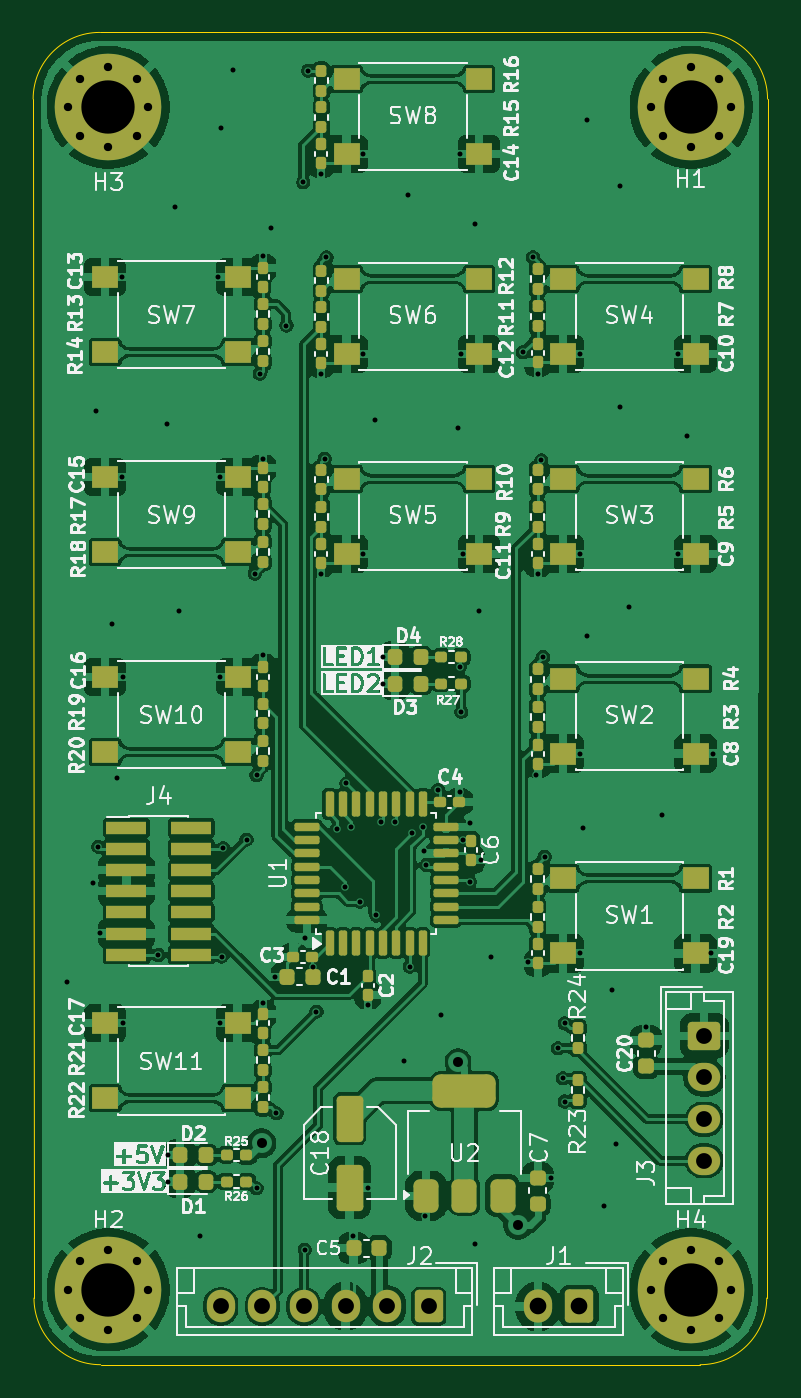
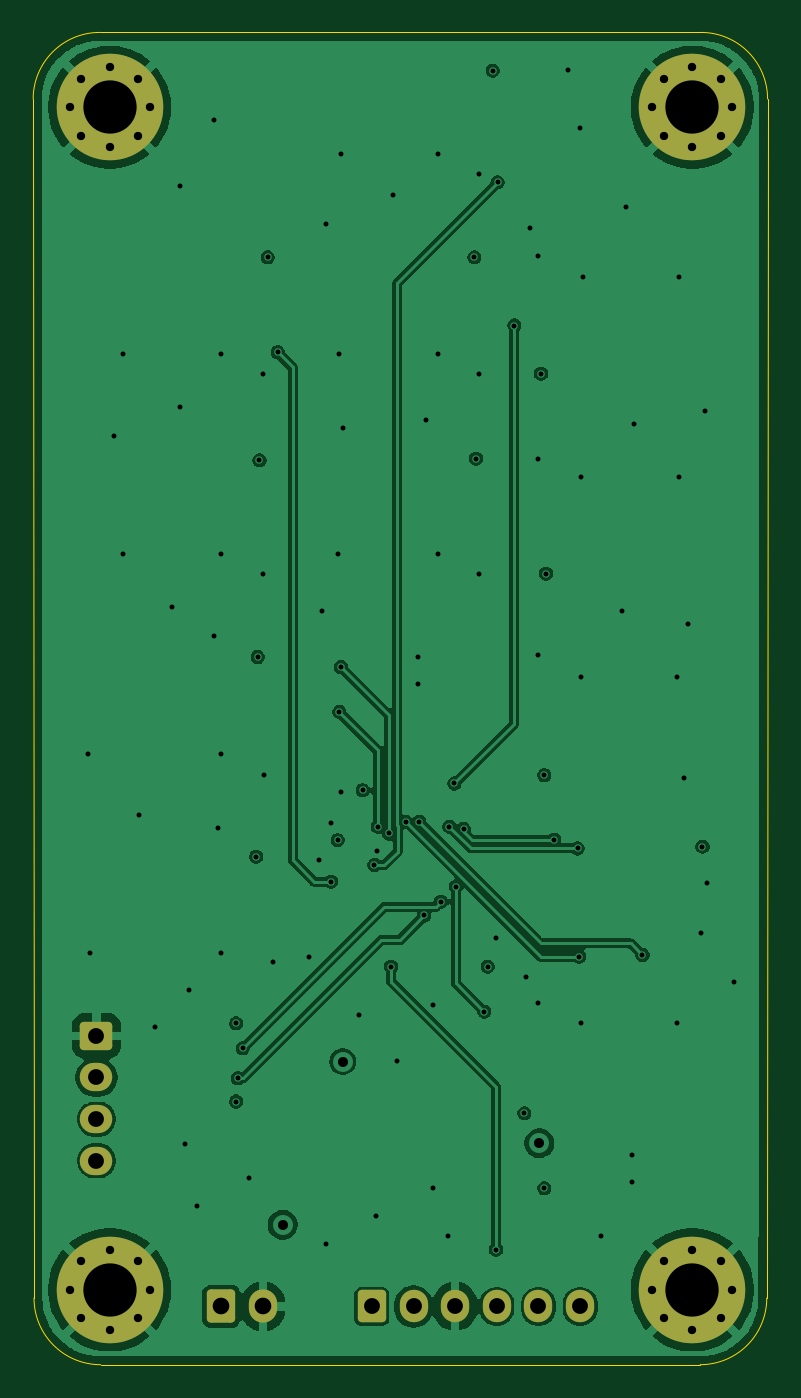
Circuit board: 13 layer files. Board 44.1 x 80.0 mm.
- bottom_copper: PCB_controller-B_Cu.gbr (88657 bytes)
- bottom_mask: PCB_controller-B_Mask.gbr (2917 bytes)
- paste: PCB_controller-B_Paste.gbr (501 bytes)
- bottom_silk: PCB_controller-B_Silkscreen.gbr (502 bytes)
- outline: PCB_controller-Edge_Cuts.gbr (1041 bytes)
- top_copper: PCB_controller-F_Cu.gbr (334206 bytes)
- top_mask: PCB_controller-F_Mask.gbr (11188 bytes)
- paste: PCB_controller-F_Paste.gbr (9312 bytes)
- top_silk: PCB_controller-F_Silkscreen.gbr (151004 bytes)
- inner_copper: PCB_controller-In1_Cu.gbr (139802 bytes)
- inner_copper: PCB_controller-In2_Cu.gbr (84431 bytes)
- drill: PCB_controller-NPTH.drl (313 bytes)
- drill: PCB_controller-PTH.drl (3188 bytes)

=== bottom_copper: PCB_controller-B_Cu.gbr (88657 bytes, source omitted) ===
=== bottom_mask: PCB_controller-B_Mask.gbr (2917 bytes, source withheld) ===
=== paste: PCB_controller-B_Paste.gbr ===
%TF.GenerationSoftware,KiCad,Pcbnew,9.0.0-9.0.0-2~ubuntu22.04.1*%
%TF.CreationDate,2025-03-23T14:44:27+01:00*%
%TF.ProjectId,PCB_controller,5043425f-636f-46e7-9472-6f6c6c65722e,rev?*%
%TF.SameCoordinates,Original*%
%TF.FileFunction,Paste,Bot*%
%TF.FilePolarity,Positive*%
%FSLAX46Y46*%
G04 Gerber Fmt 4.6, Leading zero omitted, Abs format (unit mm)*
G04 Created by KiCad (PCBNEW 9.0.0-9.0.0-2~ubuntu22.04.1) date 2025-03-23 14:44:27*
%MOMM*%
%LPD*%
G01*
G04 APERTURE LIST*
G04 APERTURE END LIST*
M02*

=== bottom_silk: PCB_controller-B_Silkscreen.gbr ===
%TF.GenerationSoftware,KiCad,Pcbnew,9.0.0-9.0.0-2~ubuntu22.04.1*%
%TF.CreationDate,2025-03-23T14:44:27+01:00*%
%TF.ProjectId,PCB_controller,5043425f-636f-46e7-9472-6f6c6c65722e,rev?*%
%TF.SameCoordinates,Original*%
%TF.FileFunction,Legend,Bot*%
%TF.FilePolarity,Positive*%
%FSLAX46Y46*%
G04 Gerber Fmt 4.6, Leading zero omitted, Abs format (unit mm)*
G04 Created by KiCad (PCBNEW 9.0.0-9.0.0-2~ubuntu22.04.1) date 2025-03-23 14:44:27*
%MOMM*%
%LPD*%
G01*
G04 APERTURE LIST*
G04 APERTURE END LIST*
M02*

=== outline: PCB_controller-Edge_Cuts.gbr ===
%TF.GenerationSoftware,KiCad,Pcbnew,9.0.0-9.0.0-2~ubuntu22.04.1*%
%TF.CreationDate,2025-03-23T14:44:27+01:00*%
%TF.ProjectId,PCB_controller,5043425f-636f-46e7-9472-6f6c6c65722e,rev?*%
%TF.SameCoordinates,Original*%
%TF.FileFunction,Profile,NP*%
%FSLAX46Y46*%
G04 Gerber Fmt 4.6, Leading zero omitted, Abs format (unit mm)*
G04 Created by KiCad (PCBNEW 9.0.0-9.0.0-2~ubuntu22.04.1) date 2025-03-23 14:44:27*
%MOMM*%
%LPD*%
G01*
G04 APERTURE LIST*
%TA.AperFunction,Profile*%
%ADD10C,0.050000*%
%TD*%
G04 APERTURE END LIST*
D10*
X162587500Y-54500000D02*
X126487500Y-54500000D01*
X126537500Y-134500000D02*
G75*
G02*
X122537500Y-130500000I0J4000000D01*
G01*
X162587500Y-54500000D02*
G75*
G02*
X166587500Y-58500000I0J-4000000D01*
G01*
X166587500Y-58500000D02*
X166537500Y-130500000D01*
X126537500Y-134500000D02*
X162537500Y-134500000D01*
X122487500Y-58500000D02*
G75*
G02*
X126487500Y-54500000I4000000J0D01*
G01*
X166537500Y-130500000D02*
G75*
G02*
X162537500Y-134500000I-4000000J0D01*
G01*
X122487500Y-58500000D02*
X122537500Y-130500000D01*
M02*

=== top_copper: PCB_controller-F_Cu.gbr (334206 bytes, source omitted) ===
=== top_mask: PCB_controller-F_Mask.gbr (11188 bytes, source omitted) ===
=== paste: PCB_controller-F_Paste.gbr (9312 bytes, source omitted) ===
=== top_silk: PCB_controller-F_Silkscreen.gbr (151004 bytes, source omitted) ===
=== inner_copper: PCB_controller-In1_Cu.gbr (139802 bytes, source omitted) ===
=== inner_copper: PCB_controller-In2_Cu.gbr (84431 bytes, source omitted) ===
=== drill: PCB_controller-NPTH.drl ===
M48
; DRILL file {KiCad 9.0.0-9.0.0-2~ubuntu22.04.1} date 2025-03-23T14:44:25+0100
; FORMAT={-:-/ absolute / metric / decimal}
; #@! TF.CreationDate,2025-03-23T14:44:25+01:00
; #@! TF.GenerationSoftware,Kicad,Pcbnew,9.0.0-9.0.0-2~ubuntu22.04.1
; #@! TF.FileFunction,NonPlated,1,4,NPTH
FMAT,2
METRIC
%
G90
G05
M30

=== drill: PCB_controller-PTH.drl ===
M48
; DRILL file {KiCad 9.0.0-9.0.0-2~ubuntu22.04.1} date 2025-03-23T14:44:24+0100
; FORMAT={-:-/ absolute / metric / decimal}
; #@! TF.CreationDate,2025-03-23T14:44:24+01:00
; #@! TF.GenerationSoftware,Kicad,Pcbnew,9.0.0-9.0.0-2~ubuntu22.04.1
; #@! TF.FileFunction,Plated,1,4,PTH
FMAT,2
METRIC
; #@! TA.AperFunction,Plated,PTH,ViaDrill
T1C0.300
; #@! TA.AperFunction,Plated,PTH,ComponentDrill
T2C0.500
; #@! TA.AperFunction,Plated,PTH,ViaDrill
T3C0.600
; #@! TA.AperFunction,Plated,PTH,ComponentDrill
T4C0.950
; #@! TA.AperFunction,Plated,PTH,ComponentDrill
T5C1.000
; #@! TA.AperFunction,Plated,PTH,ComponentDrill
T6C3.200
%
G90
G05
T1
X124.5Y-111.5
X126.1Y-105.6
X126.25Y-77.25
X126.4Y-103.4
X126.5Y-108.6
X127.25Y-90.0
X127.5Y-99.25
X127.8Y-69.2
X127.8Y-81.2
X127.9Y-93.2
X127.9Y-114.0
X130.0Y-109.9
X130.5Y-78.0
X130.6Y-121.9
X130.6Y-123.5
X131.0Y-65.0
X131.25Y-89.25
X132.5Y-126.75
X133.6Y-69.2
X133.7Y-81.2
X133.7Y-93.2
X133.7Y-114.0
X133.75Y-60.25
X133.8Y-110.0
X133.9Y-103.5
X134.5Y-56.75
X135.3Y-102.975
X135.8Y-87.0
X135.9Y-99.1
X135.9Y-123.9
X136.1Y-75.0
X136.3Y-67.9
X136.3Y-80.1
X136.3Y-91.9
X136.3Y-112.8
X136.75Y-66.25
X137.0Y-111.2
X137.1Y-119.4
X137.7Y-72.1
X138.7Y-63.5
X138.8Y-108.9
X138.8Y-127.6
X139.0Y-56.8
X139.3Y-110.6
X139.5Y-113.3
X139.8Y-63.0
X139.8Y-75.0
X139.8Y-87.0
X140.0Y-80.1
X140.1Y-68.0
X140.729Y-102.329
X141.2Y-105.8
X141.3Y-99.6
X141.6Y-102.2
X141.7Y-126.8
X142.1Y-106.7
X142.3Y-61.8
X142.3Y-73.8
X142.3Y-85.8
X142.6Y-112.9
X142.6Y-123.9
X143.0Y-77.75
X143.1Y-107.525
X143.4Y-101.9
X143.5Y-92.0
X143.5Y-93.6
X144.2Y-101.9
X144.75Y-116.25
X145.0Y-64.25
X145.1Y-110.6
X145.225Y-102.6
X145.9Y-102.2
X145.971Y-103.629
X146.0Y-125.6
X146.1Y-104.5
X146.8Y-100.0
X147.0Y-113.5
X148.0Y-78.25
X148.1Y-61.8
X148.1Y-92.6
X148.1Y-100.1
X148.2Y-73.8
X148.2Y-95.3
X148.3Y-85.8
X148.3Y-103.0
X148.7Y-102.0
X148.7Y-105.5
X149.0Y-66.0
X149.0Y-127.25
X149.25Y-89.25
X149.4Y-104.2
X150.0Y-110.0
X151.9Y-73.7
X152.2Y-110.3
X152.5Y-68.0
X152.7Y-99.1
X152.8Y-75.0
X152.8Y-87.0
X153.0Y-80.2
X153.1Y-92.0
X153.2Y-104.0
X153.6Y-123.3
X154.0Y-115.5
X154.3Y-117.3
X154.4Y-114.0
X154.4Y-118.7
X155.3Y-73.8
X155.3Y-85.8
X155.3Y-97.8
X155.3Y-109.8
X155.5Y-102.25
X155.75Y-59.75
X155.75Y-90.75
X156.75Y-125.0
X157.25Y-112.0
X157.5Y-121.25
X157.75Y-63.75
X157.75Y-77.0
X158.25Y-89.0
X159.3Y-114.2
X160.25Y-101.5
X161.2Y-73.8
X161.2Y-85.8
X161.75Y-78.75
X163.2Y-109.8
X163.3Y-97.8
T2
X124.6Y-59.0
X124.6Y-130.0
X125.303Y-57.303
X125.303Y-60.697
X125.303Y-128.303
X125.303Y-131.697
X127.0Y-56.6
X127.0Y-61.4
X127.0Y-127.6
X127.0Y-132.4
X128.697Y-57.303
X128.697Y-60.697
X128.697Y-128.303
X128.697Y-131.697
X129.4Y-59.0
X129.4Y-130.0
X159.6Y-59.0
X159.6Y-130.0
X160.303Y-57.303
X160.303Y-60.697
X160.303Y-128.303
X160.303Y-131.697
X162.0Y-56.6
X162.0Y-61.4
X162.0Y-127.6
X162.0Y-132.4
X163.697Y-57.303
X163.697Y-60.697
X163.697Y-128.303
X163.697Y-131.697
X164.4Y-59.0
X164.4Y-130.0
T3
X136.2Y-121.2
X148.0Y-116.3
X151.6Y-126.1
T4
X133.75Y-131.0
X136.25Y-131.0
X138.75Y-131.0
X141.25Y-131.0
X143.75Y-131.0
X146.25Y-131.0
X162.787Y-114.75
X162.787Y-117.25
X162.787Y-119.75
X162.787Y-122.25
T5
X152.787Y-131.0
X155.287Y-131.0
T6
X127.0Y-59.0
X127.0Y-130.0
X162.0Y-59.0
X162.0Y-130.0
M30

